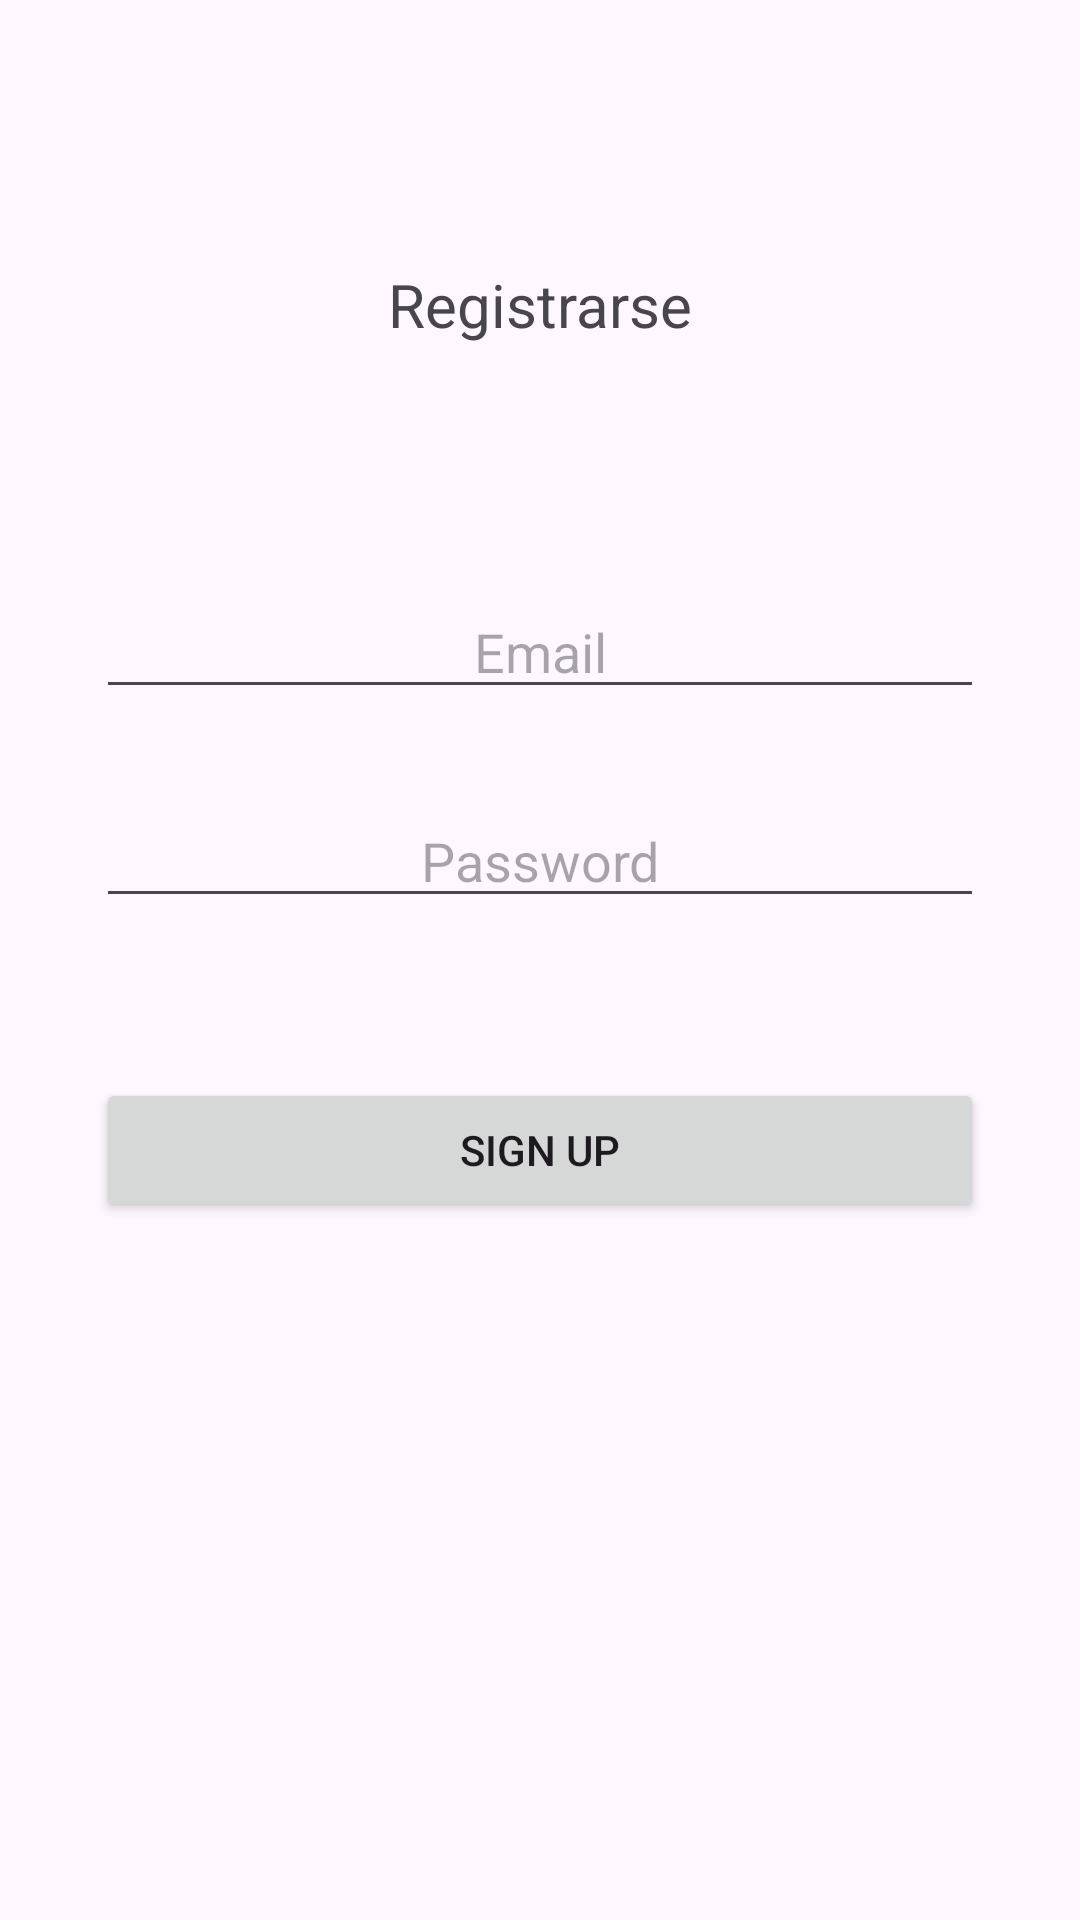

Android layout source for this screen:
<!-- AndroidManifest.xml: application theme Theme.BZPayLogin -->
<!-- res/layout/activity_registration_page.xml -->
<?xml version="1.0" encoding="utf-8"?>
<androidx.constraintlayout.widget.ConstraintLayout xmlns:android="http://schemas.android.com/apk/res/android"
    xmlns:app="http://schemas.android.com/apk/res-auto"
    xmlns:tools="http://schemas.android.com/tools"
    android:layout_width="match_parent"
    android:layout_height="match_parent"
    tools:context=".MainActivity">

    <TextView
        android:id="@+id/textView"
        android:layout_width="wrap_content"
        android:layout_height="wrap_content"
        android:layout_marginTop="88dp"
        android:text="@string/signup"
        android:textSize="20sp"
        app:layout_constraintEnd_toEndOf="parent"
        app:layout_constraintStart_toStartOf="parent"
        app:layout_constraintTop_toTopOf="parent" />

    <EditText
        android:id="@+id/Edt_Email"
        android:layout_width="0dp"
        android:layout_height="wrap_content"
        android:layout_marginStart="32dp"
        android:layout_marginTop="80dp"
        android:layout_marginEnd="32dp"
        android:ems="10"
        android:hint="@string/login_user"
        android:inputType="text"
        android:textAlignment="center"
        app:layout_constraintEnd_toEndOf="parent"
        app:layout_constraintHorizontal_bias="0.0"
        app:layout_constraintStart_toStartOf="parent"
        app:layout_constraintTop_toBottomOf="@+id/textView" />

    <EditText
        android:id="@+id/Edt_Pass"
        android:layout_width="0dp"
        android:layout_height="wrap_content"
        android:layout_marginStart="32dp"
        android:layout_marginEnd="32dp"
        android:ems="10"
        android:hint="@string/login_pass"
        android:inputType="textPassword"
        android:textAlignment="center"
        app:layout_constraintBottom_toBottomOf="parent"
        app:layout_constraintEnd_toEndOf="parent"
        app:layout_constraintHorizontal_bias="0.0"
        app:layout_constraintStart_toStartOf="parent"
        app:layout_constraintTop_toBottomOf="@+id/Edt_Email"
        app:layout_constraintVertical_bias="0.078" />

    <Button
        android:id="@+id/Btn_signUP"
        android:layout_width="0dp"
        android:layout_height="wrap_content"
        android:layout_marginStart="32dp"
        android:layout_marginEnd="32dp"
        android:text="@string/inscribirse"
        app:layout_constraintBottom_toBottomOf="parent"
        app:layout_constraintEnd_toEndOf="parent"
        app:layout_constraintHorizontal_bias="0.498"
        app:layout_constraintStart_toStartOf="parent"
        app:layout_constraintTop_toBottomOf="@+id/Edt_Pass"
        app:layout_constraintVertical_bias="0.187" />
</androidx.constraintlayout.widget.ConstraintLayout>
<!-- resources referenced by this layout -->
<resources>
  <string name="inscribirse">Sign up</string>
  <string name="login_pass">Password</string>
  <string name="login_user">Email</string>
  <string name="signup">Registrarse</string>
  <style name="Theme.BZPayLogin" parent="Base.Theme.BZPayLogin" />
  <style name="Base.Theme.BZPayLogin" parent="Theme.Material3.DayNight.NoActionBar">
          
          
      </style>
</resources>
